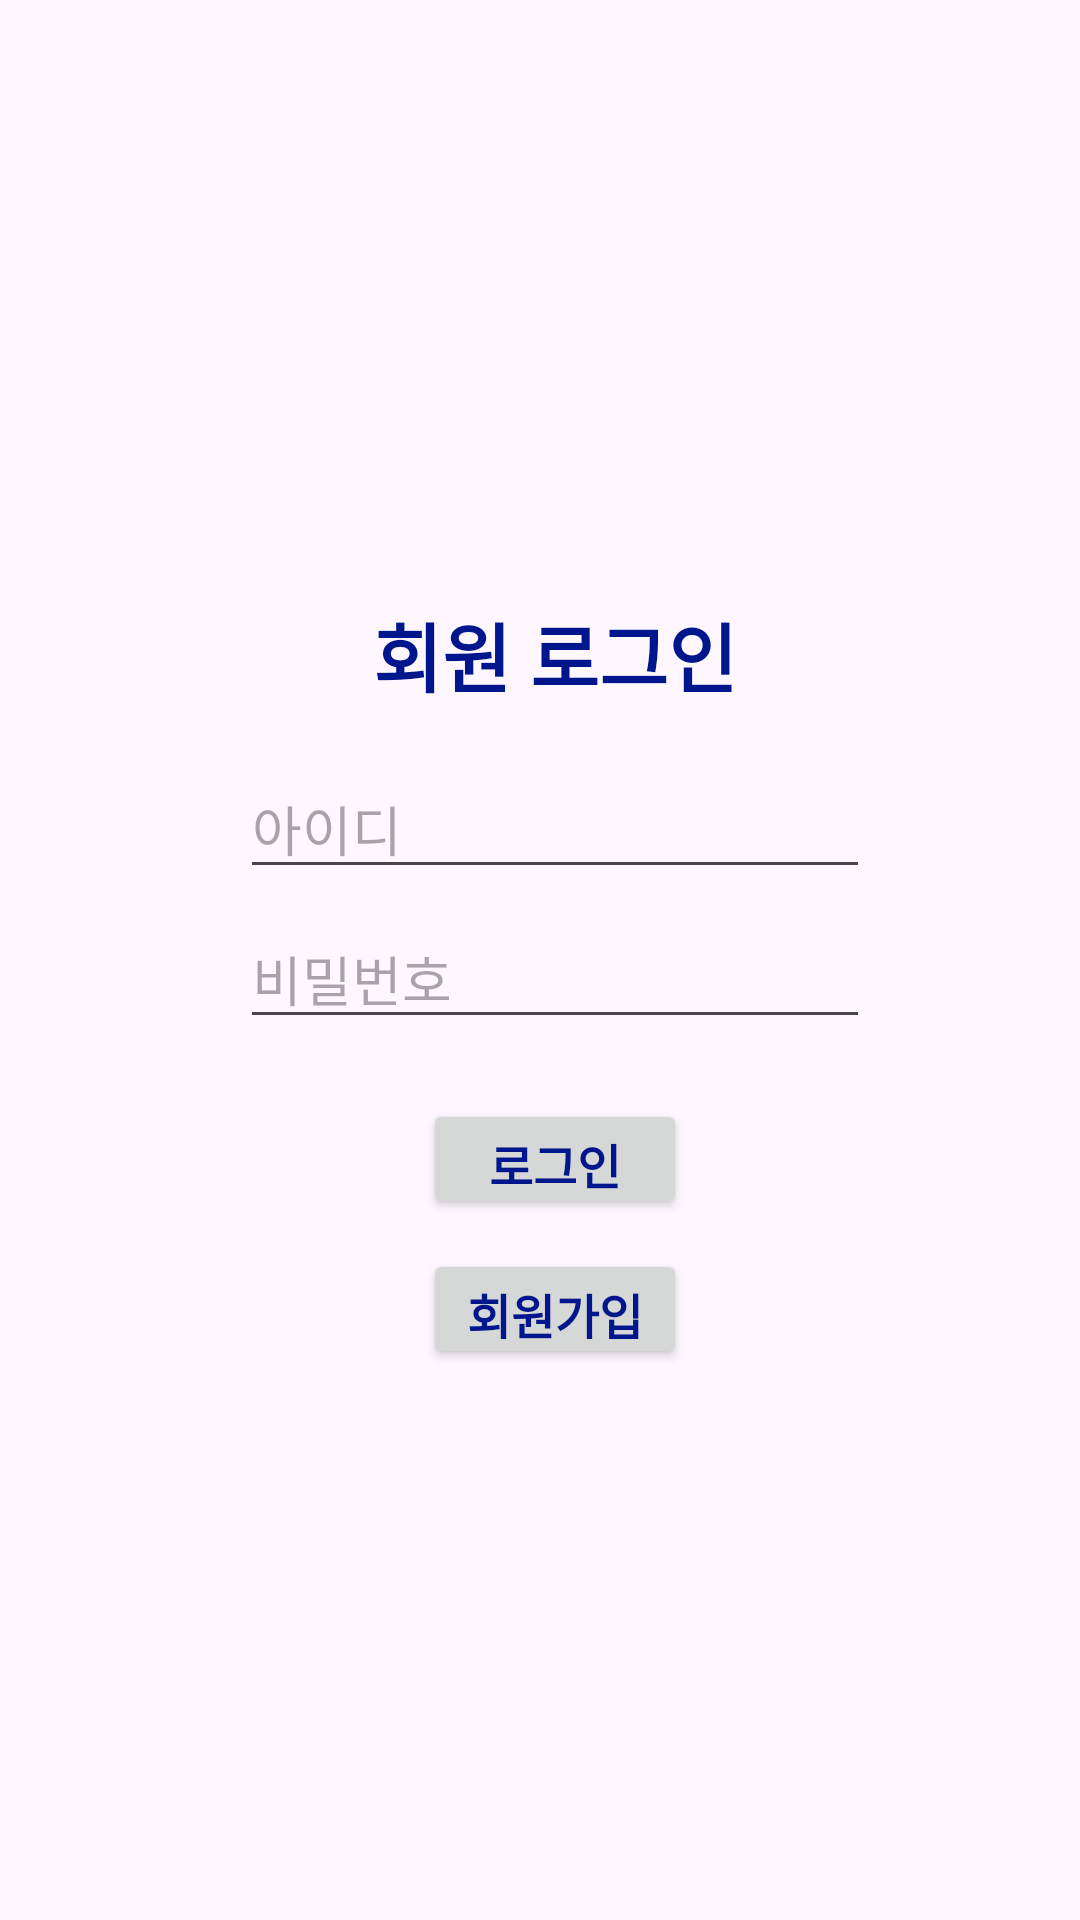

Layout XML and referenced resources for this Android screen:
<!-- AndroidManifest.xml: application theme Theme.LoginToProfile -->
<!-- res/layout/activity_sign_in.xml -->
<?xml version="1.0" encoding="utf-8"?>
<androidx.constraintlayout.widget.ConstraintLayout xmlns:android="http://schemas.android.com/apk/res/android"
    xmlns:app="http://schemas.android.com/apk/res-auto"
    xmlns:tools="http://schemas.android.com/tools"
    android:layout_width="match_parent"
    android:layout_height="match_parent"
    tools:context="com.example.profileapplication.Login">

    <LinearLayout
        android:layout_width="match_parent"
        android:layout_height="match_parent"
        android:layout_marginTop="200dp"
        android:layout_marginLeft="40dp"
        android:layout_marginRight="30dp"
        android:layout_marginBottom="30dp"
        android:orientation="vertical">

        <TextView
            android:id="@+id/logintext"
            android:layout_width="match_parent"
            android:layout_height="wrap_content"
            android:layout_marginBottom="20dp"
            android:text="회원 로그인"
            android:textColor="#00168C"
            android:textStyle="bold"
            android:textSize="25dp"
            android:textAlignment="center"
            android:gravity="center_horizontal" />

        <EditText
            android:id="@+id/editID"
            android:layout_width="wrap_content"
            android:layout_height="40dp"
            android:layout_marginBottom="10dp"
            android:layout_gravity="center"
            android:ems="10"
            android:hint="아이디"
            android:inputType="textPersonName"
            android:text="" />

        <EditText
            android:id="@+id/ediPassword"
            android:layout_width="wrap_content"
            android:layout_height="40dp"
            android:layout_gravity="center"
            android:ems="10"
            android:hint="비밀번호"
            android:inputType="textPassword" />

        <androidx.appcompat.widget.AppCompatButton
            android:id="@+id/loginbutton"
            android:layout_width="wrap_content"
            android:layout_height="40dp"
            android:layout_marginTop="20dp"
            android:layout_gravity="center"
            android:text="로그인"
            android:textColor="#00168C"
            android:textSize="16sp"
            android:textStyle="bold" />

        <androidx.appcompat.widget.AppCompatButton
            android:id="@+id/signup"
            android:layout_width="wrap_content"
            android:layout_height="40dp"
            android:layout_marginTop="10dp"
            android:layout_gravity="center"
            android:text="회원가입"
            android:textColor="#00168C"
            android:textSize="16dp"
            android:textStyle="bold" />

    </LinearLayout>

</androidx.constraintlayout.widget.ConstraintLayout>
<!-- resources referenced by this layout -->
<resources>
  <style name="Theme.LoginToProfile" parent="Base.Theme.LoginToProfile" />
  <style name="Base.Theme.LoginToProfile" parent="Theme.Material3.DayNight.NoActionBar">
          
          
      </style>
</resources>
